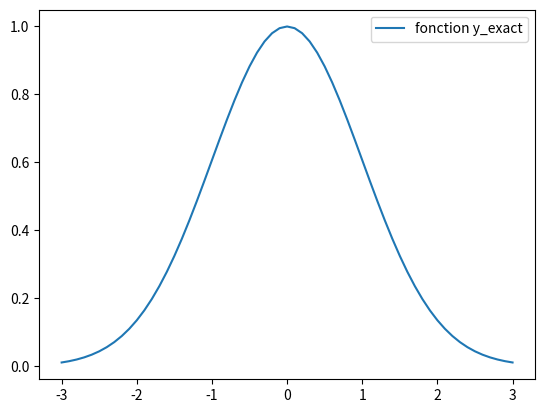

Here is the Python script that generated this plot:
# Initial function 'y_exact' with defined ranged values

import numpy as np
import matplotlib.pyplot as plt

dt=0.1
t_range = np.arange(-3,3+dt,dt)
y_exact = np.exp(-t_range**2/2)

plt.figure()
plt.plot(t_range, y_exact, label='fonction y_exact')
plt.legend()
plt.show()
